pico-8 play session: hold ← + tap ❎

[t = 4 s] hold ← ~4s, tap ❎ ~7×
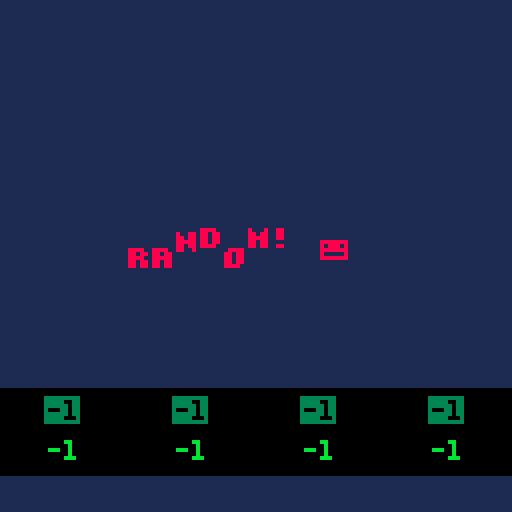
[t = 8 s] hold ← ~8s, tap ❎ ~14×
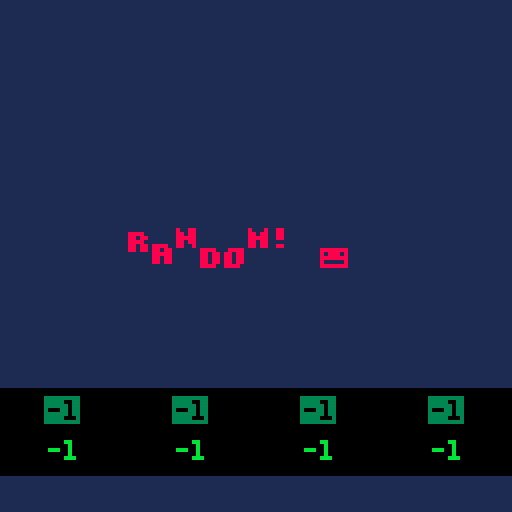

pico-8 cartridge
version 32
__lua__
poke(0x5600,unpack(split"6,8,6,0,0,0,0,0,44,14,44,12,44,0,0,0,39,12,47,3,47,0,0,0,47,12,46,12,39,0,0,0,45,13,47,12,44,0,0,0,47,3,47,12,39,0,0,0,46,2,47,11,47,0,0,0,47,12,44,12,44,0,0,0,46,10,47,11,47,0,0,0,47,13,47,4,39,0,0,0,46,10,47,11,43,0,0,0,39,11,47,11,39,0,0,0,47,3,35,3,47,0,0,0,39,11,43,11,39,0,0,0,46,2,39,3,47,0,0,0,46,2,39,3,35,0,0,0,15,15,15,15,15,0,0,0,31,31,31,31,31,0,0,0,31,31,27,31,31,0,0,0,27,27,4,27,27,0,0,0,27,27,0,27,27,0,0,0,0,0,27,27,27,0,0,0,24,30,31,30,24,0,0,0,3,15,31,15,3,0,0,0,31,3,3,0,0,0,0,0,0,0,24,24,31,0,0,0,17,27,14,31,4,0,0,0,0,0,6,0,0,0,0,0,0,0,0,6,12,0,0,0,0,0,0,0,0,12,12,0,0,0,10,10,0,0,0,0,2,5,2,0,0,0,0,0,0,0,0,0,0,0,0,0,6,6,6,0,6,0,0,0,27,27,0,0,0,0,0,0,10,31,10,31,10,0,0,0,31,7,28,31,4,0,0,0,25,28,14,7,19,0,0,0,7,5,14,5,11,0,0,0,2,2,0,0,0,0,0,0,6,3,3,3,6,0,0,0,3,6,6,6,3,0,0,0,21,14,31,14,21,0,0,0,0,4,14,4,0,0,0,0,0,0,0,6,6,3,0,0,0,0,14,0,0,0,0,0,0,0,0,6,6,0,0,0,24,28,14,7,3,0,0,0,31,19,19,19,31,0,0,0,12,14,13,12,12,0,0,0,15,16,31,3,31,0,0,0,15,8,31,24,31,0,0,0,17,17,31,24,24,0,0,0,31,3,31,16,15,0,0,0,31,1,31,19,31,0,0,0,31,24,12,12,6,0,0,0,30,18,31,19,31,0,0,0,31,19,31,16,31,0,0,0,0,6,0,0,6,0,0,0,0,6,0,0,6,3,0,0,28,14,7,14,28,0,0,0,0,31,0,31,0,0,0,0,7,14,28,14,7,0,0,0,31,25,28,0,4,0,0,0,31,19,27,3,31,0,0,0,15,24,31,27,30,0,0,0,3,3,31,27,30,0,0,0,0,0,30,3,31,0,0,0,24,24,31,27,15,0,0,0,15,27,31,3,30,0,0,0,30,3,15,3,3,0,0,0,0,30,27,31,24,15,0,0,3,3,15,27,27,0,0,0,6,0,15,6,15,0,0,0,24,0,24,27,27,14,0,0,3,27,27,15,27,0,0,0,3,3,3,27,14,0,0,0,0,17,27,31,27,0,0,0,0,0,15,27,27,0,0,0,0,0,30,27,15,0,0,0,0,0,30,27,31,3,0,0,0,0,15,27,31,24,0,0,0,0,15,27,3,0,0,0,0,15,3,12,15,0,0,0,3,7,3,27,31,0,0,0,0,0,27,27,30,0,0,0,0,0,27,27,14,0,0,0,0,0,21,31,27,0,0,0,0,0,27,14,27,0,0,0,0,0,27,31,24,15,0,0,0,31,12,6,31,0,0,0,15,3,3,3,15,0,0,0,3,7,14,28,24,0,0,0,15,12,12,12,15,0,0,0,6,15,9,0,0,0,0,0,0,0,0,0,15,0,0,0,3,6,0,0,0,0,0,0,15,27,31,27,27,0,0,0,31,27,15,27,31,0,0,0,30,3,3,3,31,0,0,0,15,27,27,27,15,0,0,0,31,3,7,3,31,0,0,0,31,3,7,3,3,0,0,0,30,3,27,27,14,0,0,0,27,27,31,27,27,0,0,0,15,6,6,6,15,0,0,0,24,24,24,27,14,0,0,0,27,27,15,27,27,0,0,0,3,3,3,3,31,0,0,0,17,27,31,27,27,0,0,0,25,27,31,27,19,0,0,0,30,27,27,27,15,0,0,0,30,27,31,3,3,0,0,0,14,19,19,27,30,0,0,0,15,27,15,27,27,0,0,0,30,3,31,24,15,0,0,0,15,6,6,6,6,0,0,0,27,27,27,27,30,0,0,0,27,27,14,14,4,0,0,0,27,27,31,27,17,0,0,0,27,27,14,27,27,0,0,0,27,27,14,6,12,0,0,0,31,28,14,7,31,0,0,0,14,6,7,6,14,0,0,0,4,4,0,4,4,0,0,0,7,6,14,6,7,0,0,0,0,22,31,13,0,0,0,0,0,0,0,0,0,0,0,0,127,127,127,127,127,0,0,0,85,42,85,42,85,0,0,0,65,127,93,93,62,0,0,0,62,99,99,119,62,0,0,0,17,68,17,68,17,0,0,0,4,60,28,30,16,0,0,0,28,38,46,62,28,0,0,0,54,62,62,28,8,0,0,0,28,54,119,54,28,0,0,0,28,28,62,28,20,0,0,0,28,62,127,42,58,0,0,0,62,103,99,103,62,0,0,0,127,93,127,65,127,0,0,0,28,4,4,7,7,0,0,0,62,99,107,99,62,0,0,0,16,56,124,56,16,0,0,0,0,0,85,0,0,0,0,0,62,115,99,115,62,0,0,0,8,28,127,62,34,0,0,0,62,28,8,28,62,0,0,0,62,119,99,99,62,0,0,0,0,10,4,80,32,0,0,0,0,17,42,68,0,0,0,0,62,107,119,107,62,0,0,0,127,0,127,0,127,0,0,0,85,85,85,85,85,0,0,0,14,4,30,45,38,0,0,0,17,33,33,37,2,0,0,0,12,30,32,32,28,0,0,0,8,30,8,36,26,0,0,0,78,4,62,69,38,0,0,0,34,95,18,18,10,0,0,0,30,8,60,17,6,0,0,0,16,12,2,12,16,0,0,0,34,122,34,34,18,0,0,0,30,32,0,2,60,0,0,0,8,60,16,2,12,0,0,0,2,2,2,34,28,0,0,0,8,62,8,12,8,0,0,0,18,63,18,2,28,0,0,0,60,16,126,4,56,0,0,0,2,7,50,2,50,0,0,0,15,2,14,16,28,0,0,0,62,64,64,32,24,0,0,0,62,16,8,8,16,0,0,0,8,56,4,2,60,0,0,0,50,7,18,120,24,0,0,0,122,66,2,10,114,0,0,0,9,126,75,109,102,0,0,0,26,39,34,115,50,0,0,0,60,74,73,73,70,0,0,0,18,58,18,58,26,0,0,0,35,98,34,34,28,0,0,0,12,0,8,42,77,0,0,0,0,12,18,33,64,0,0,0,125,121,17,61,93,0,0,0,62,60,8,30,46,0,0,0,6,36,126,38,16,0,0,0,36,78,4,70,60,0,0,0,10,60,90,70,48,0,0,0,30,4,30,68,56,0,0,0,20,62,36,8,8,0,0,0,58,86,82,48,8,0,0,0,4,28,4,30,6,0,0,0,8,2,62,32,28,0,0,0,34,34,38,32,24,0,0,0,62,24,36,114,48,0,0,0,4,54,44,38,100,0,0,0,62,24,36,66,48,0,0,0,26,39,34,35,18,0,0,0,14,100,28,40,120,0,0,0,4,2,6,43,25,0,0,0,0,0,14,16,8,0,0,0,0,10,31,18,4,0,0,0,0,4,15,21,13,0,0,0,0,4,12,6,14,0,0,0,62,32,20,4,2,0,0,0,48,8,14,8,8,0,0,0,8,62,34,32,24,0,0,0,62,8,8,8,62,0,0,0,16,126,24,20,18,0,0,0,4,62,36,34,50,0,0,0,8,62,8,62,8,0,0,0,60,36,34,16,8,0,0,0,4,124,18,16,8,0,0,0,62,32,32,32,62,0,0,0,36,126,36,32,16,0,0,0,6,32,38,16,12,0,0,0,62,32,16,24,38,0,0,0,4,62,36,4,56,0,0,0,34,36,32,16,12,0,0,0,62,34,45,48,12,0,0,0,28,8,62,8,4,0,0,0,42,42,32,16,12,0,0,0,28,0,62,8,4,0,0,0,4,4,28,36,4,0,0,0,8,62,8,8,4,0,0,0,0,28,0,0,62,0,0,0,62,32,40,16,44,0,0,0,8,62,48,94,8,0,0,0,32,32,32,16,14,0,0,0,16,36,36,68,66,0,0,0,2,30,2,2,28,0,0,0,62,32,32,16,12,0,0,0,12,18,33,64,0,0,0,0,8,62,8,42,42,0,0,0,62,32,20,8,16,0,0,0,28,0,30,0,14,0,0,0,8,4,36,66,126,0,0,0,64,40,16,104,6,0,0,0,30,4,30,4,60,0,0,0,4,62,36,4,4,0,0,0,28,16,16,16,62,0,0,0,30,16,30,16,30,0,0,0,62,0,62,32,24,0,0,0,36,36,36,32,16,0,0,0,20,20,20,84,50,0,0,0,2,2,34,18,14,0,0,0,62,34,34,34,62,0,0,0,62,34,32,16,12,0,0,0,62,32,60,32,24,0,0,0,6,32,32,16,14,0,0,0,0,21,16,8,6,0,0,0,0,4,30,20,4,0,0,0,0,0,12,8,30,0,0,0,0,14,12,8,14,0,0,0,12,6,99,48,24,0,0,0,24,48,99,6,12,0,0,0"))

function _init()

	ran=rnd(1)

	//music
	for i=0x3100,0x31ff do
		poke(i,flr(rnd(64)))
	end
	
	//sfx
	for i=0x3200,0x42ff do
		if(ran>0.5)then
			poke(i,peek(i)+rnd(100))
		else
			poke(i,peek(i)-rnd(100))
		end
	end
	
	music(0)
	
	data={}
end

function _update()
end

function _draw()
	cls()
	rectfill(0,0,128,128,1)
	rectfill(0,97,128,118,0)
	color(8)
	print("\14r",32,60+sin(time())*3)
	print("\14a",38,60+sin(time()/0.9)*3)
	print("\14n",44,60+sin(time()/0.8)*3)
	print("\14d",50,60+sin(time()/0.7)*3)
	print("\14o",56,60+sin(time()/0.6)*3)
	print("\14m",62,60+sin(time()/0.5)*3)
	print("\14!",68,60+sin(time()/0.4)*3)
	print("\14😐",80,60+sin(time()/0.85)*3)

	color(3)
	print("\^i"..stat(16),12,100)
	print("\^i"..stat(17),44,100)
	print("\^i"..stat(18),76,100)
	print("\^i"..stat(19),108,100)
	
	color(11)
	print(stat(20),12,110)
	print(stat(21),44,110)
	print(stat(22),76,110)
	print(stat(23),108,110)
	
	//color(12)
	//if(ran>0.5)then
	//	print("+",3,105)
	//else print("-",3,105) end
end
__gfx__
00000000000000000000000000000000000000000000000000000000000000000000000000000000000000000000000000000000000000000000000000000000
00000000000000000000000000000000000000000000000000000000000000000000000000000000000000000000000000000000000000000000000000000000
00700700000000000000000000000000000000000000000000000000000000000000000000000000000000000000000000000000000000000000000000000000
00077000000000000000000000000000000000000000000000000000000000000000000000000000000000000000000000000000000000000000000000000000
00077000000000000000000000000000000000000000000000000000000000000000000000000000000000000000000000000000000000000000000000000000
00700700000000000000000000000000000000000000000000000000000000000000000000000000000000000000000000000000000000000000000000000000
